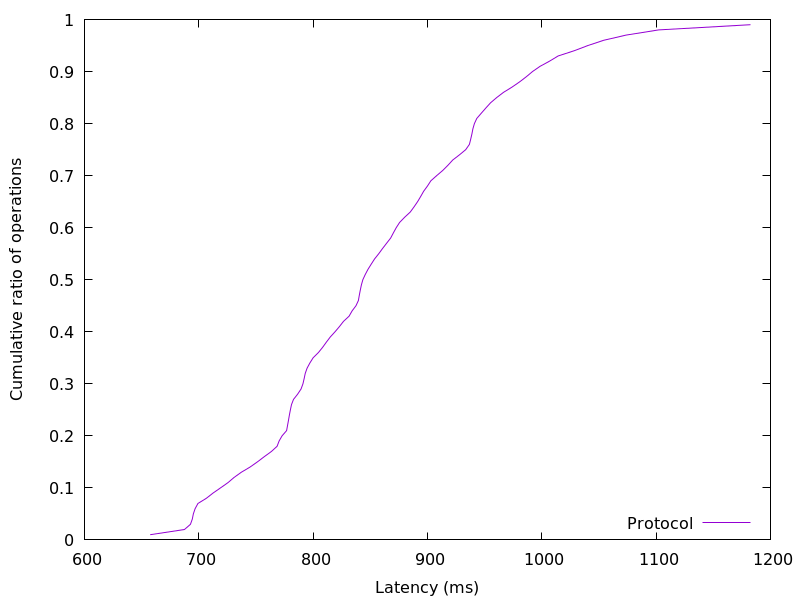

Data behind this chart, as committed beside it:
657.523968, 0.01
687.5, 0.02
692.7, 0.03
694.3, 0.04
695.2, 0.05
696.8, 0.06
699.3, 0.07
706.7, 0.08
712.5, 0.09
719, 0.1
725.5, 0.11
730.9, 0.12
737.2, 0.13
744.8, 0.14
751.3, 0.15
757.3, 0.16
763.5, 0.17
768.5, 0.18
770.2, 0.19
772.9, 0.2
776.8, 0.21
777.6, 0.22
778.5, 0.23
779.3, 0.24
780.1, 0.25
781.1, 0.26
782.8, 0.27
786.4, 0.28
789.4, 0.29
791.1, 0.3
792.1, 0.31
793.1, 0.32
794.7, 0.33
797.2, 0.34
800, 0.35
804.6, 0.36
808.3, 0.37
811.6, 0.38
815, 0.39
819.2, 0.4
823.1, 0.41
826.6, 0.42
831.5, 0.43
834.1, 0.44
837.5, 0.45
839.6, 0.46
840.4, 0.47
841.3, 0.48
842.2, 0.49
843.5, 0.5
845.6, 0.51
848, 0.52
850.8, 0.53
853.8, 0.54
857.4, 0.55
860.7, 0.56
864.3, 0.57
867.8, 0.58
870.2, 0.59
872.7, 0.6
875.6, 0.61
... 38 more rows
